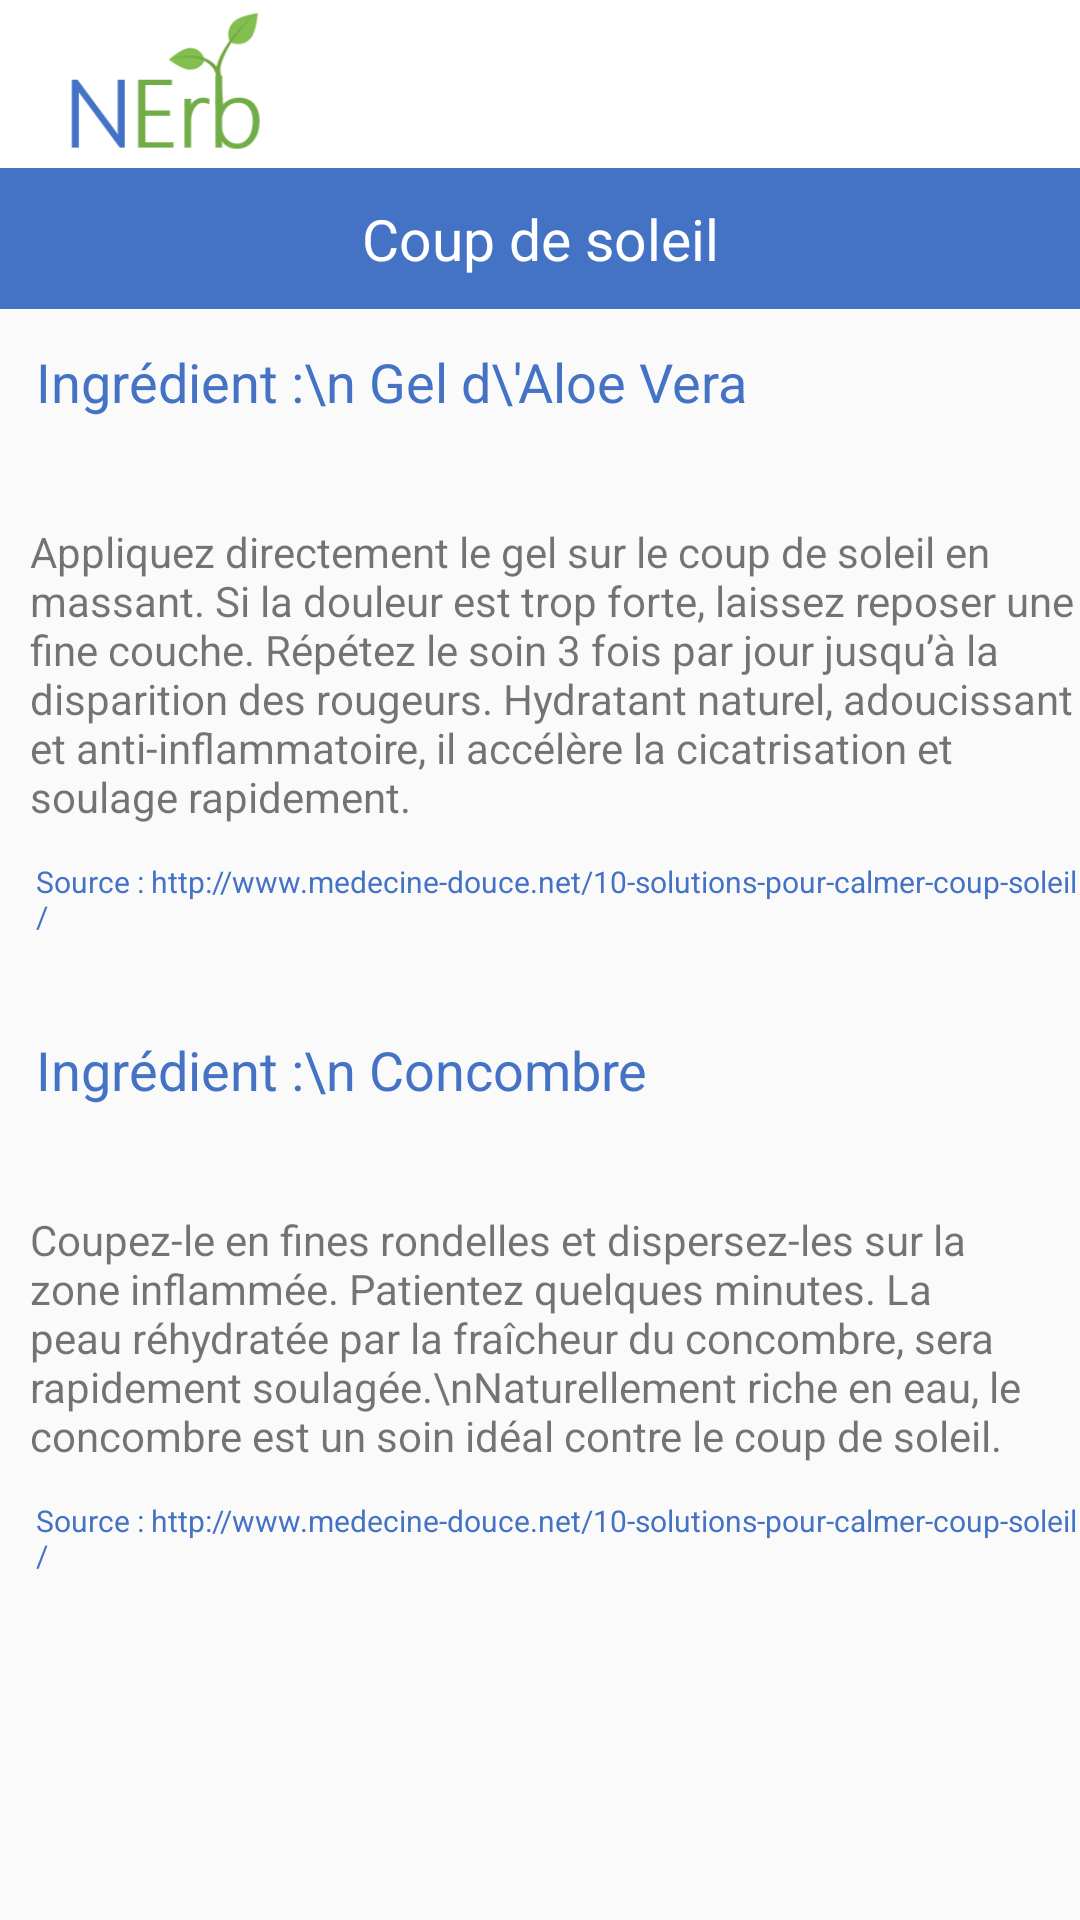

Reconstruct the res/layout file that produces this screen, plus the resources it refers to.
<!-- AndroidManifest.xml: application theme AppTheme -->
<!-- res/layout/recette_coup_de_soleil.xml -->
<?xml version="1.0" encoding="utf-8"?>
<androidx.constraintlayout.widget.ConstraintLayout xmlns:android="http://schemas.android.com/apk/res/android"
    xmlns:app="http://schemas.android.com/apk/res-auto"
    xmlns:tools="http://schemas.android.com/tools"
    android:layout_width="match_parent"
    android:layout_height="match_parent"
    tools:context=".RecetteBallonement">

    // menu

    <include
        android:id="@+id/app_bar"
        layout="@layout/app_bar"></include>


    <TextView
        android:id="@+id/libelle"
        android:layout_width="match_parent"
        android:layout_height="47dp"
        android:layout_marginTop="56dp"
        android:background="#4472C4"
        android:gravity="center"
        android:text="Coup de soleil"
        android:textAppearance="@style/TextAppearance.AppCompat.Body2"
        android:textColor="#FFFFFF"
        android:textSize="19sp"
        app:fontFamily="sans-serif"
        app:layout_constraintEnd_toEndOf="parent"
        app:layout_constraintHorizontal_bias="0.0"
        app:layout_constraintStart_toStartOf="parent"
        app:layout_constraintTop_toTopOf="parent" />


    <ScrollView
        android:layout_width="match_parent"
        android:layout_height="wrap_content"
        app:layout_constraintEnd_toEndOf="@id/app_bar"
        app:layout_constraintHorizontal_bias="0.0"
        app:layout_constraintStart_toStartOf="parent"
        app:layout_constraintTop_toTopOf="@id/libelle">

        <LinearLayout
            android:id="@+id/linearLayout"
            android:layout_width="match_parent"
            android:layout_height="match_parent"
            android:layout_marginTop="47dp"
            android:orientation="vertical">

            <TextView
                android:id="@+id/nomRecette"
                android:layout_width="wrap_content"
                android:layout_height="wrap_content"
                android:layout_marginStart="12dp"
                android:layout_marginLeft="12dp"
                android:layout_marginTop="12dp"
                android:text="Ingrédient :\n Gel d\'Aloe Vera"
                android:textColor="@color/bleu"
                android:textSize="18sp"
                app:fontFamily="sans-serif" />

            <TextView
                android:id="@+id/recette"
                android:layout_width="match_parent"
                android:layout_height="wrap_content"
                android:layout_marginStart="10dp"
                android:layout_marginLeft="10dp"
                android:layout_marginTop="35dp"
                android:gravity="start|top"
                android:inputType="textMultiLine"
                android:text="Appliquez directement le gel sur le coup de soleil en massant. Si la douleur est trop forte, laissez reposer une fine couche. Répétez le soin 3 fois par jour jusqu’à la disparition des rougeurs. Hydratant naturel, adoucissant et anti-inflammatoire, il accélère la cicatrisation et soulage rapidement. "
                app:layout_constraintStart_toStartOf="parent" />

            <TextView
                android:id="@+id/source"
                android:layout_width="wrap_content"
                android:layout_height="wrap_content"
                android:layout_marginStart="12dp"
                android:layout_marginLeft="12dp"
                android:layout_marginTop="12dp"
                android:layout_marginBottom="20dp"
                android:text="Source : http://www.medecine-douce.net/10-solutions-pour-calmer-coup-soleil/"
                android:textColor="@color/bleu"
                android:textSize="10sp"
                app:fontFamily="sans-serif" />

            <TextView
                android:id="@+id/nomRecette2"
                android:layout_width="wrap_content"
                android:layout_height="wrap_content"
                android:layout_marginStart="12dp"
                android:layout_marginLeft="12dp"
                android:layout_marginTop="12dp"
                android:text="Ingrédient :\n Concombre"
                android:textColor="@color/bleu"
                android:textSize="18sp"
                app:fontFamily="sans-serif" />

            <TextView
                android:id="@+id/recette2"
                android:layout_width="match_parent"
                android:layout_height="wrap_content"
                android:layout_marginStart="10dp"
                android:layout_marginLeft="10dp"
                android:layout_marginTop="35dp"
                android:gravity="start|top"
                android:inputType="textMultiLine"
                android:text="Coupez-le en fines rondelles et dispersez-les sur la zone inflammée. Patientez quelques minutes. La peau réhydratée par la fraîcheur du concombre, sera rapidement soulagée.\nNaturellement riche en eau, le concombre est un soin idéal contre le coup de soleil."
                app:layout_constraintStart_toStartOf="parent" />

            <TextView
                android:id="@+id/source2"
                android:layout_width="wrap_content"
                android:layout_height="100dp"
                android:layout_marginStart="12dp"
                android:layout_marginLeft="12dp"
                android:layout_marginTop="12dp"
                android:layout_marginBottom="80dp"
                android:text="Source : http://www.medecine-douce.net/10-solutions-pour-calmer-coup-soleil/"
                android:textColor="@color/bleu"
                android:textSize="10sp"
                app:fontFamily="sans-serif" />

        </LinearLayout>
    </ScrollView>

</androidx.constraintlayout.widget.ConstraintLayout>
<!-- res/layout/app_bar.xml (included above) -->
<?xml version="1.0" encoding="utf-8"?>
<androidx.appcompat.widget.Toolbar
    xmlns:android="http://schemas.android.com/apk/res/android"
    xmlns:app="http://schemas.android.com/apk/res-auto"
    android:layout_width="match_parent"
    android:layout_height="wrap_content"
    app:theme = "@style/CustomToolbarStyle"
    app:popupTheme="@style/CustomPopUpStyle"
    app:navigationIcon="@mipmap/nerb_foreground"
    app:titleTextColor="@color/white"
    >

</androidx.appcompat.widget.Toolbar>
<!-- resources referenced by this layout -->
<resources>
  <color name="bleu">#4472c4</color>
  <color name="white">#FFFFFF</color>
  <!-- mipmap nerb_foreground: png bitmap (mipmap-hdpi, 3435 bytes) -->
  <style name="CustomPopUpStyle" parent="Theme.AppCompat.Light.NoActionBar">
          
          <item name="android:background">@color/white</item>
          <item name="overlapAnchor">false</item>
          <item name="android:dropDownVerticalOffset">-4dp</item>
  
      </style>
  <style name="CustomToolbarStyle" parent="Theme.AppCompat.Light.NoActionBar">
          <item name="android:background">@color/white</item>
      </style>
  <style name="AppTheme" parent="Theme.AppCompat.Light.NoActionBar">
          
          <item name="colorPrimary">@color/colorPrimary</item>
          <item name="colorPrimaryDark">@color/colorPrimaryDark</item>
          <item name="colorAccent">@color/colorAccent</item>
      </style>
  <color name="colorPrimary">#008577</color>
  <color name="colorPrimaryDark">#00574B</color>
  <color name="colorAccent">#D81B60</color>
</resources>
